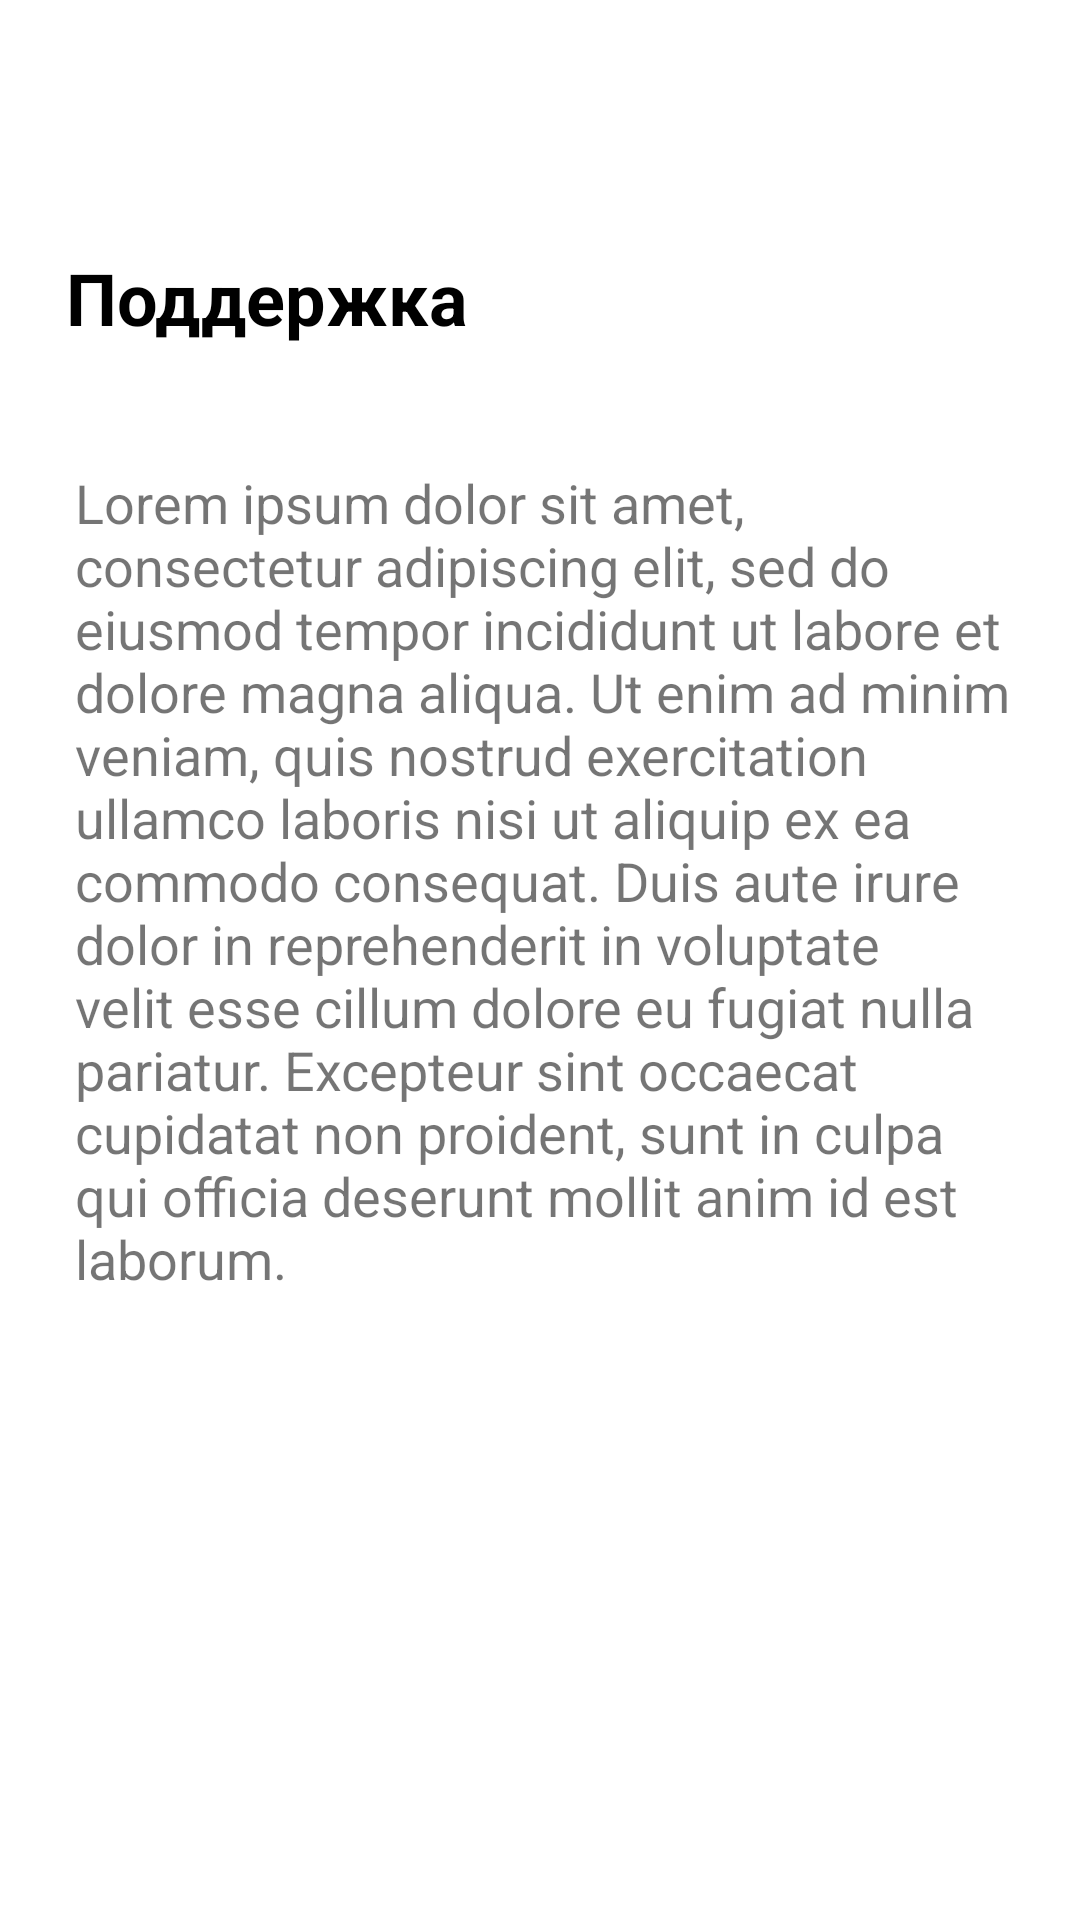

Here is an Android app screen rendered from its layout file. Give the layout XML and the strings, colors and styles it references.
<!-- AndroidManifest.xml: application theme Theme.Kr -->
<!-- res/layout/fragment_help.xml -->
<?xml version="1.0" encoding="utf-8"?>
<androidx.constraintlayout.widget.ConstraintLayout xmlns:android="http://schemas.android.com/apk/res/android"
    xmlns:app="http://schemas.android.com/apk/res-auto"
    xmlns:tools="http://schemas.android.com/tools"
    android:layout_width="match_parent"
    android:layout_height="match_parent"
    tools:context=".pages.HelpFragment">

    <androidx.appcompat.widget.Toolbar
        android:id="@+id/toolbar"
        android:layout_width="0dp"
        android:layout_height="wrap_content"
        android:layout_marginStart="3dp"
        android:background="@color/white"
        android:minHeight="?attr/actionBarSize"
        app:layout_constraintEnd_toEndOf="parent"
        app:layout_constraintHorizontal_bias="1.0"
        app:layout_constraintStart_toStartOf="parent"
        app:layout_constraintTop_toTopOf="parent"
        app:theme="@style/ToolbarTheme" />

    <TextView
        android:id="@+id/textView43"
        android:layout_width="wrap_content"
        android:layout_height="wrap_content"
        android:layout_marginStart="22dp"
        android:layout_marginTop="27dp"
        android:text="Поддержка"
        android:textColor="#000"
        android:textSize="24sp"
        android:textStyle="bold"
        app:layout_constraintStart_toStartOf="parent"
        app:layout_constraintTop_toBottomOf="@id/toolbar" />

    <TextView
        android:id="@+id/textView44"
        android:layout_width="0dp"
        android:layout_height="590dp"
        android:layout_marginTop="40dp"
        android:text="Lorem ipsum dolor sit amet, consectetur adipiscing elit, sed do eiusmod tempor incididunt ut labore et dolore magna aliqua. Ut enim ad minim veniam, quis nostrud exercitation ullamco laboris nisi ut aliquip ex ea commodo consequat. Duis aute irure dolor in reprehenderit in voluptate velit esse cillum dolore eu fugiat nulla pariatur. Excepteur sint occaecat cupidatat non proident, sunt in culpa qui officia deserunt mollit anim id est laborum."
        android:textSize="18sp"
        android:paddingStart="5dp"
        android:layout_marginStart="20dp"
        android:layout_marginEnd="20dp"
        app:layout_constraintHorizontal_bias="0.5"
        app:layout_constraintStart_toStartOf="parent"
        app:layout_constraintEnd_toEndOf="parent"
        app:layout_constraintTop_toBottomOf="@+id/textView43" />

</androidx.constraintlayout.widget.ConstraintLayout>
<!-- resources referenced by this layout -->
<resources>
  <color name="white">#FFFFFFFF</color>
  <style name="ToolbarTheme" parent="@style/ThemeOverlay.AppCompat.ActionBar">
          <item name="colorControlNormal">@color/colorControlNormal</item>
      </style>
  <style name="Theme.Kr" parent="Theme.MaterialComponents.DayNight.DarkActionBar">
          
          <item name="colorPrimary">@color/purple_500</item>
          <item name="colorPrimaryVariant">@color/purple_700</item>
          <item name="colorOnPrimary">@color/white</item>
          
          <item name="colorSecondary">@color/teal_200</item>
          <item name="colorSecondaryVariant">@color/teal_700</item>
          <item name="colorOnSecondary">@color/black</item>
          <item name="windowActionBar">false</item>
          <item name="windowNoTitle">true</item>
      </style>
  <color name="colorControlNormal">#000000</color>
  <color name="purple_500">#E91E63</color>
  <color name="purple_700">#FF3700B3</color>
  <color name="teal_200">#FF03DAC5</color>
  <color name="teal_700">#FF018786</color>
  <color name="black">#FF000000</color>
</resources>
